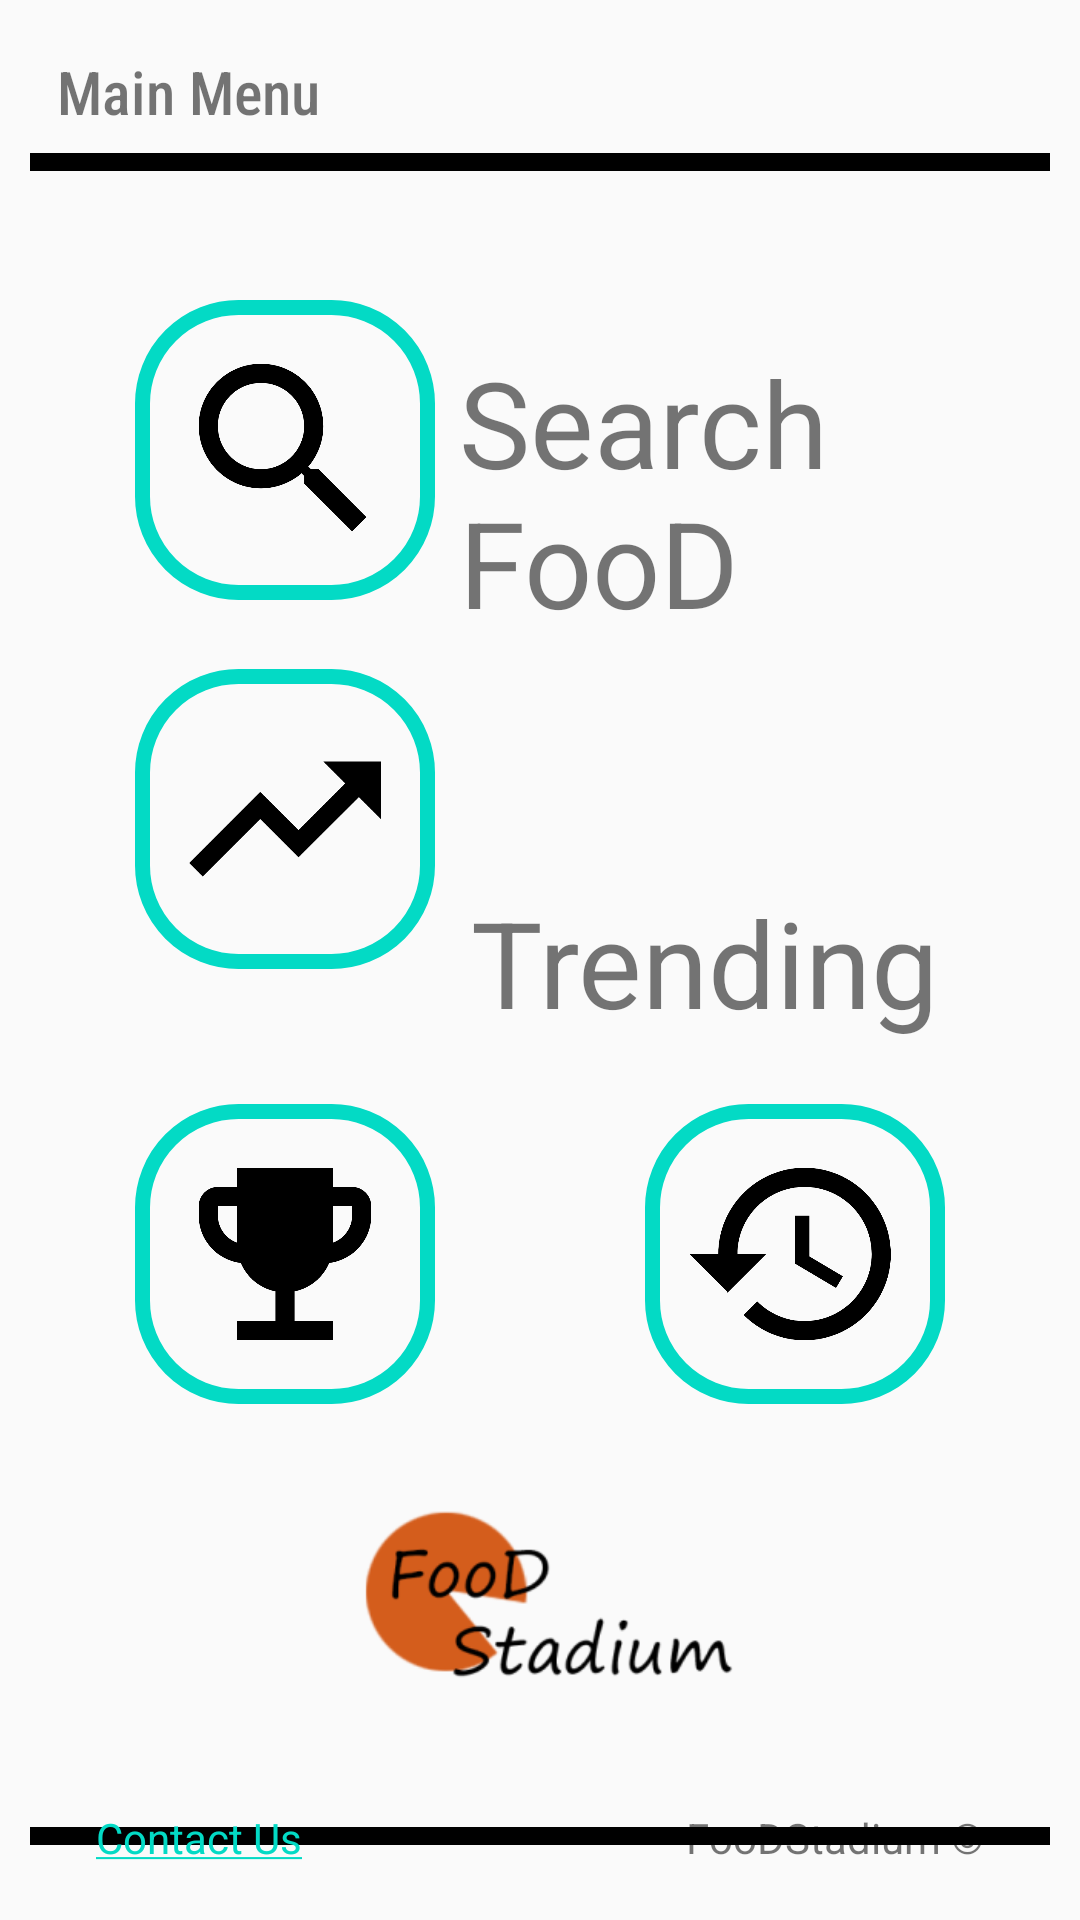

Produce the Android XML layout that renders to this screen, including the resource entries it uses.
<!-- AndroidManifest.xml: activity theme AppTheme -->
<!-- res/layout/activity_main.xml -->
<?xml version="1.0" encoding="utf-8"?>
<RelativeLayout xmlns:android="http://schemas.android.com/apk/res/android"
    xmlns:app="http://schemas.android.com/apk/res-auto"
    xmlns:tools="http://schemas.android.com/tools"
    android:layout_width="match_parent"
    android:layout_height="match_parent"
    tools:context=".MainActivity">

    <TextView
        android:layout_width="wrap_content"
        android:layout_height="wrap_content"
        android:layout_alignParentStart="true"
        android:layout_alignParentTop="true"
        android:layout_marginStart="19dp"
        android:layout_marginTop="17dp"
        android:text="@string/main_menu"
        android:textSize="20sp"
        android:fontFamily="sans-serif-condensed-medium"/>


    <View
        style="@style/Divider.Horizontal"
        android:layout_alignParentStart="true"
        android:layout_alignParentTop="true"
        android:layout_marginTop="51dp"
        android:layout_marginLeft="10dp"
        android:layout_marginRight="10dp"/>


    <ImageButton
        android:id="@+id/searchButton"
        android:layout_width="100dp"
        android:layout_height="100dp"
        android:layout_alignParentStart="true"
        android:layout_marginStart="45dp"
        android:layout_marginTop="100dp"
        android:background="@drawable/teal_border"
        android:src="@drawable/ic_search_foreground" />

    <TextView
        android:id="@+id/searchFoodLabel"
        android:layout_width="wrap_content"
        android:layout_height="wrap_content"
        android:layout_alignParentTop="true"
        android:layout_marginStart="8dp"
        android:layout_marginTop="114dp"
        android:layout_toEndOf="@+id/searchButton"
        android:text="Search FooD"
        android:textSize="40sp" />

    <ImageButton
        android:id="@+id/trendingButton"
        android:layout_width="100dp"
        android:layout_height="100dp"
        android:layout_alignParentStart="true"
        android:layout_alignParentTop="true"
        android:layout_marginStart="45dp"
        android:layout_marginTop="223dp"
        android:background="@drawable/teal_border"
        android:contentDescription="@string/trending_foods"
        android:src="@drawable/ic_trending_foreground" />

    <TextView
        android:layout_width="wrap_content"
        android:layout_height="wrap_content"
        android:layout_below="@id/searchFoodLabel"
        android:layout_marginStart="12dp"
        android:layout_marginTop="80dp"
        android:layout_toEndOf="@+id/trendingButton"
        android:text="Trending"
        android:textSize="40sp" />

    <ImageButton
        android:id="@+id/leaderBoardButton"
        android:layout_width="100dp"
        android:layout_height="100dp"
        android:layout_alignParentStart="true"
        android:layout_alignParentBottom="true"
        android:layout_marginStart="45dp"
        android:layout_marginBottom="172dp"
        android:background="@drawable/teal_border"
        android:src="@drawable/ic_trophy_foreground" />

    <ImageButton
        android:id="@+id/historyButton"
        android:layout_width="100dp"
        android:layout_height="100dp"

        android:layout_alignParentEnd="true"
        android:layout_alignParentBottom="true"
        android:layout_marginEnd="45dp"
        android:layout_marginBottom="172dp"
        android:background="@drawable/teal_border"
        android:src="@drawable/ic_history_foreground" />

    <ImageView
        android:layout_width="303dp"
        android:layout_height="166dp"
        android:layout_alignParentStart="true"
        android:layout_alignParentEnd="true"
        android:layout_alignParentBottom="true"
        android:layout_centerHorizontal="true"
        android:layout_marginStart="57dp"
        android:layout_marginEnd="50dp"
        android:layout_marginBottom="25dp"
        android:src="@mipmap/logo_foreground" />

    <View
        style="@style/Divider.Horizontal"
        android:layout_alignParentStart="true"
        android:layout_alignParentTop="true"
        android:layout_alignParentEnd="true"
        android:layout_marginStart="10dp"
        android:layout_marginLeft="10dp"
        android:layout_marginTop="609dp"
        android:layout_marginEnd="10dp"
        android:layout_marginRight="10dp"
        android:layout_marginBottom="100dp" />

    <TextView
        android:id="@+id/textView"
        android:layout_width="wrap_content"
        android:layout_height="wrap_content"
        android:layout_alignParentEnd="true"
        android:layout_alignParentBottom="true"
        android:layout_marginEnd="32dp"
        android:layout_marginBottom="18dp"
        android:text="FooDStadium ©" />

    <TextView
        android:id="@+id/textView2"
        android:layout_width="wrap_content"
        android:layout_height="wrap_content"
        android:layout_alignParentStart="true"
        android:layout_alignParentBottom="true"
        android:layout_marginStart="32dp"
        android:layout_marginBottom="18dp"
        android:text="@string/contact_us" />

</RelativeLayout>
<!-- resources referenced by this layout -->
<resources>
  <!-- drawable ic_history_foreground (drawable) -->
  <vector xmlns:android="http://schemas.android.com/apk/res/android"
      android:width="108dp"
      android:height="108dp"
      android:viewportWidth="33.80282"
      android:viewportHeight="33.80282">
    <group android:translateX="4.9014087"
        android:translateY="4.9014087">
      <path
          android:fillColor="#FF000000"
          android:pathData="M13,3c-4.97,0 -9,4.03 -9,9L1,12l3.89,3.89 0.07,0.14L9,12L6,12c0,-3.87 3.13,-7 7,-7s7,3.13 7,7 -3.13,7 -7,7c-1.93,0 -3.68,-0.79 -4.94,-2.06l-1.42,1.42C8.27,19.99 10.51,21 13,21c4.97,0 9,-4.03 9,-9s-4.03,-9 -9,-9zM12,8v5l4.28,2.54 0.72,-1.21 -3.5,-2.08L13.5,8L12,8z"/>
    </group>
  </vector>
  <!-- drawable ic_search_foreground (drawable) -->
  <vector xmlns:android="http://schemas.android.com/apk/res/android"
      android:width="108dp"
      android:height="108dp"
      android:viewportWidth="33.80282"
      android:viewportHeight="33.80282">
    <group android:translateX="4.9014087"
        android:translateY="4.9014087">
      <path
          android:fillColor="#FF000000"
          android:pathData="M15.5,14h-0.79l-0.28,-0.27C15.41,12.59 16,11.11 16,9.5 16,5.91 13.09,3 9.5,3S3,5.91 3,9.5 5.91,16 9.5,16c1.61,0 3.09,-0.59 4.23,-1.57l0.27,0.28v0.79l5,4.99L20.49,19l-4.99,-5zM9.5,14C7.01,14 5,11.99 5,9.5S7.01,5 9.5,5 14,7.01 14,9.5 11.99,14 9.5,14z"/>
    </group>
  </vector>
  <!-- drawable ic_trending_foreground (drawable) -->
  <vector xmlns:android="http://schemas.android.com/apk/res/android"
      android:width="108dp"
      android:height="108dp"
      android:viewportWidth="33.80282"
      android:viewportHeight="33.80282">
    <group android:translateX="4.9014087"
        android:translateY="4.9014087">
      <path
          android:fillColor="#FF000000"
          android:pathData="M16,6l2.29,2.29 -4.88,4.88 -4,-4L2,16.59 3.41,18l6,-6 4,4 6.3,-6.29L22,12V6z"/>
    </group>
  </vector>
  <!-- drawable ic_trophy_foreground (drawable) -->
  <vector xmlns:android="http://schemas.android.com/apk/res/android"
      android:width="108dp"
      android:height="108dp"
      android:viewportWidth="33.80282"
      android:viewportHeight="33.80282">
    <group android:translateX="4.9014087"
        android:translateY="4.9014087">
      <path
          android:fillColor="#FF000000"
          android:pathData="M19,5h-2V3H7v2H5C3.9,5 3,5.9 3,7v1c0,2.55 1.92,4.63 4.39,4.94c0.63,1.5 1.98,2.63 3.61,2.96V19H7v2h10v-2h-4v-3.1c1.63,-0.33 2.98,-1.46 3.61,-2.96C19.08,12.63 21,10.55 21,8V7C21,5.9 20.1,5 19,5zM5,8V7h2v3.82C5.84,10.4 5,9.3 5,8zM19,8c0,1.3 -0.84,2.4 -2,2.82V7h2V8z"/>
    </group>
  </vector>
  <!-- drawable teal_border (drawable) -->
  <?xml version="1.0" encoding="utf-8"?>
  <selector xmlns:android="http://schemas.android.com/apk/res/android">
      <item>
          <shape android:shape="rectangle">
              <stroke
                  android:color="@color/colorAccent"
                  android:width="5dp"
                  />
              <corners android:radius="32dp"/>
          </shape>
      </item>
  </selector>
  <!-- mipmap logo_foreground: png bitmap (mipmap-hdpi, 4315 bytes) -->
  <string name="contact_us"><a href="">Contact Us</a></string>
  <string name="main_menu">Main Menu</string>
  <string name="trending_foods">TrendingFoods</string>
  <style name="Divider.Horizontal" parent="Divider">
          <item name="android:layout_width">match_parent</item>
          <item name="android:layout_height">6dp</item>
  
      </style>
  <style name="AppTheme" parent="Theme.AppCompat.Light.NoActionBar">
          
          <item name="colorPrimary">@color/colorPrimary</item>
          <item name="colorPrimaryDark">@color/colorPrimaryDark</item>
          <item name="colorAccent">@color/colorAccent</item>
      </style>
  <color name="colorAccent">#03DAC5</color>
  <style name="Divider">
          <item name="android:background">@color/black</item>
      </style>
  <color name="colorPrimary">#6200EE</color>
  <color name="colorPrimaryDark">#3700B3</color>
  <color name="black">#000000</color>
</resources>
